Photos from the image-classification dataset "LLaVA_CLIP" in the GitHub repository Julian075/LLaVA_CLIP. Its 11 classes are: bird, bobcat, cat, coyote, dog, opossum, rabbit, raccoon, rodent, skunk, squirrel.

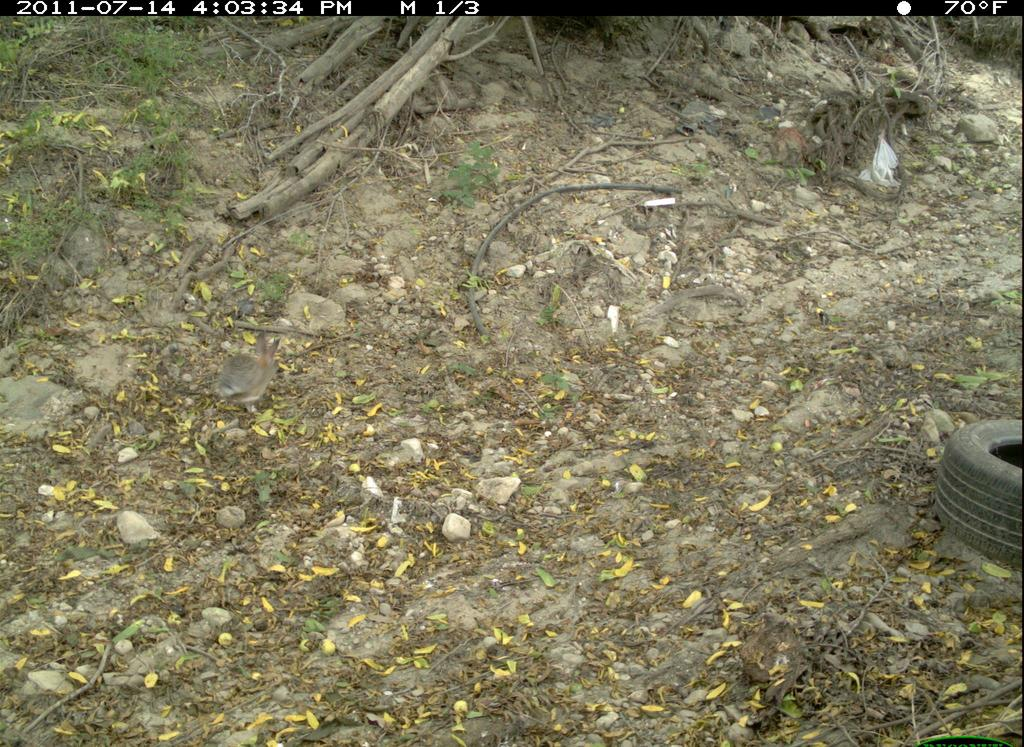
Label: rabbit

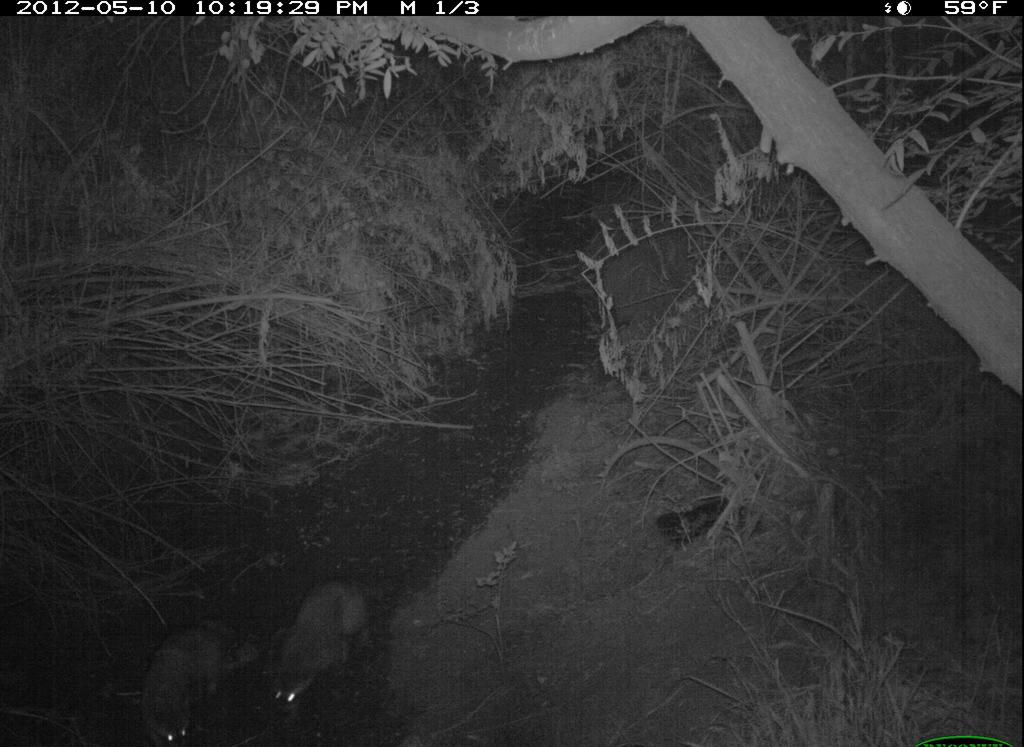
Label: raccoon

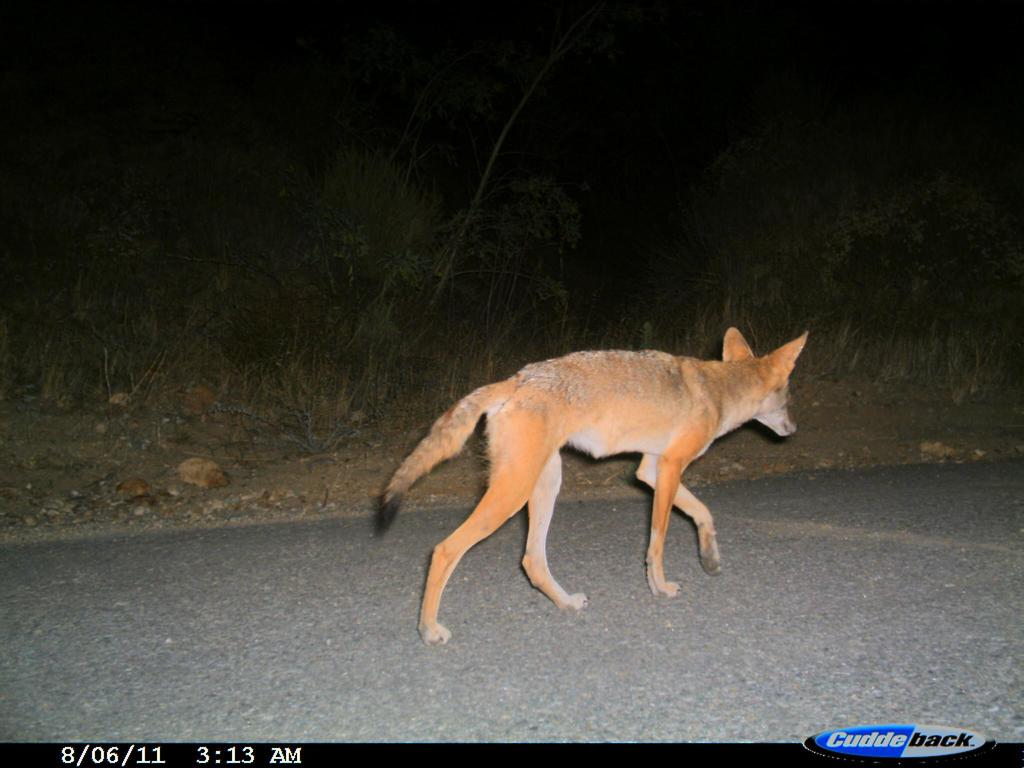
Label: coyote

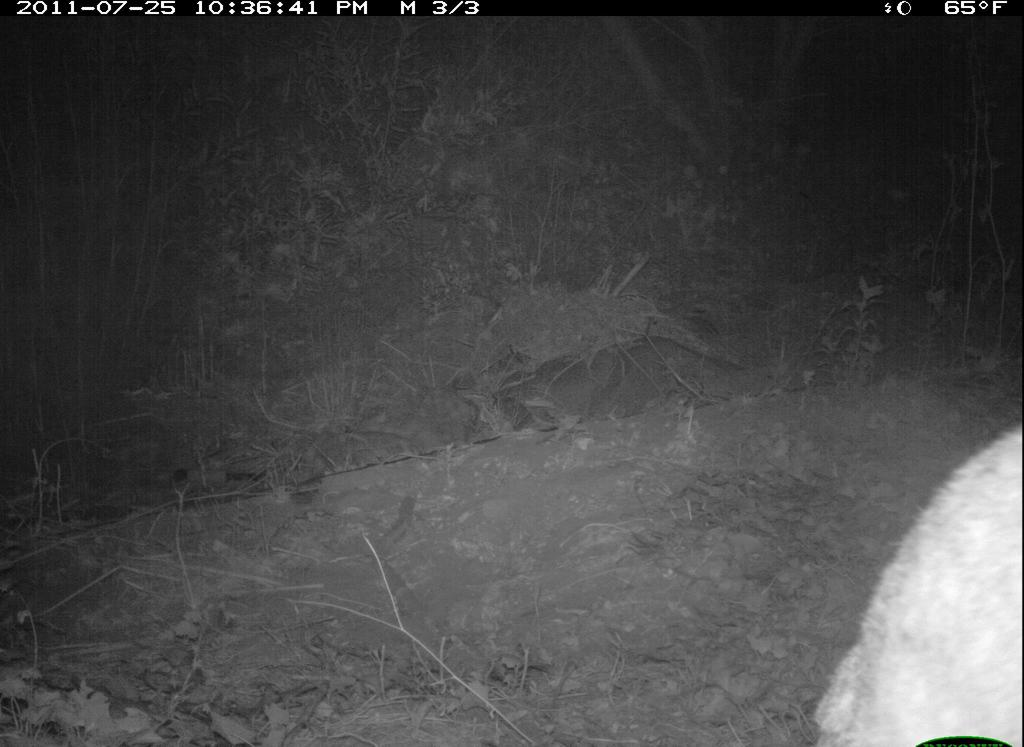
Label: bobcat

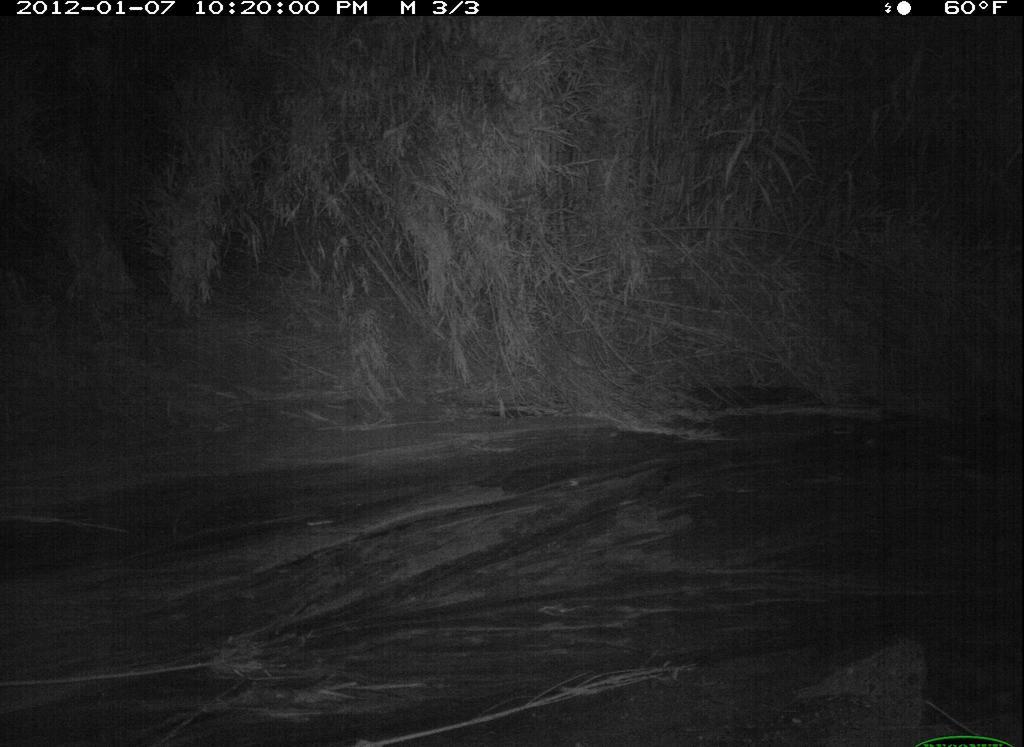
Label: opossum

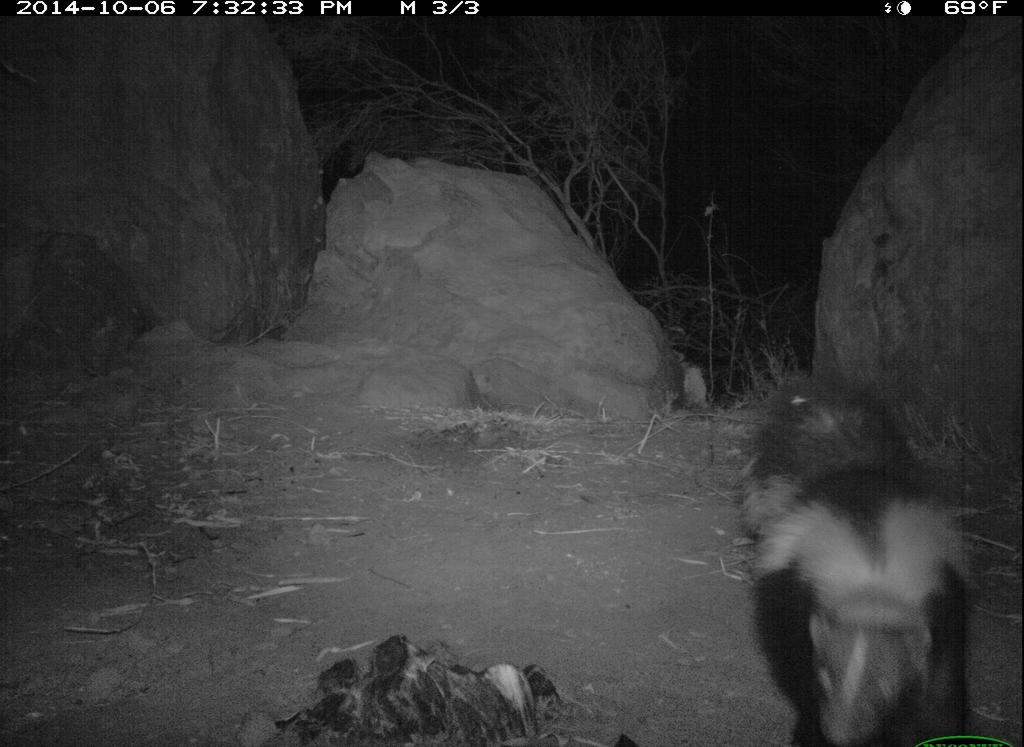
Label: skunk
